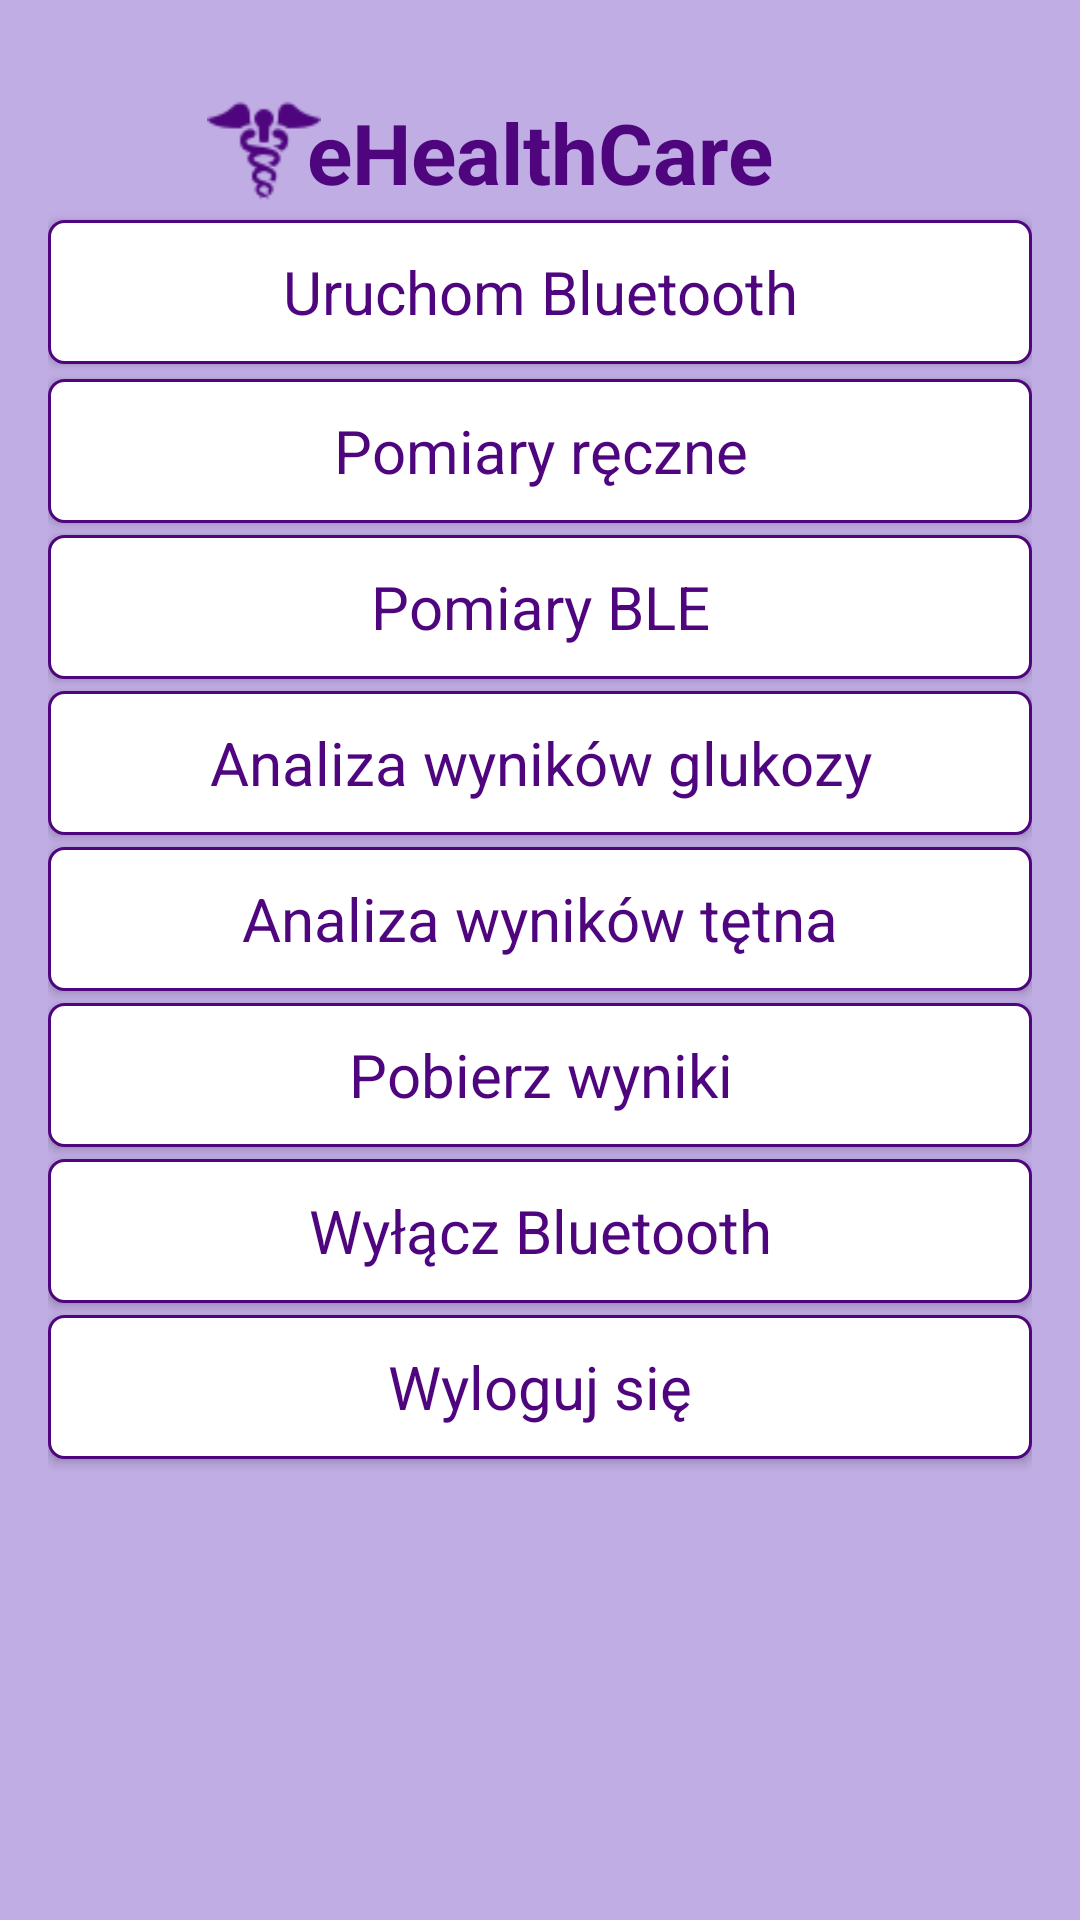

Reconstruct the res/layout file that produces this screen, plus the resources it refers to.
<!-- AndroidManifest.xml: application theme Theme.Auth -->
<!-- res/layout/menu.xml -->
<?xml version="1.0" encoding="utf-8"?>
<androidx.constraintlayout.widget.ConstraintLayout xmlns:android="http://schemas.android.com/apk/res/android"
    xmlns:app="http://schemas.android.com/apk/res-auto"
    xmlns:tools="http://schemas.android.com/tools"
    android:layout_width="match_parent"
    android:layout_height="match_parent"
    android:background="#888A66CD"
    android:padding="16dp"
    tools:context=".Menu">


    <TextView
        android:id="@+id/eHealthCareLabel"
        android:layout_width="0dp"
        android:layout_height="wrap_content"
        android:layout_marginTop="16dp"
        android:gravity="center"
        android:text="eHealthCare"
        android:textColor="#4E057E"
        android:textSize="28sp"
        android:textStyle="bold"
        android:typeface="sans"
        app:layout_constraintEnd_toEndOf="parent"
        app:layout_constraintStart_toStartOf="parent"
        app:layout_constraintTop_toTopOf="parent" />

    <ImageView
        android:id="@+id/iconImageView"
        android:layout_width="42dp"
        android:layout_height="38dp"
        android:layout_marginStart="51dp"
        android:gravity="center"
        android:src="@drawable/health"
        app:layout_constraintBottom_toBottomOf="@+id/eHealthCareLabel"
        app:layout_constraintStart_toStartOf="parent"
        app:layout_constraintTop_toTopOf="@+id/eHealthCareLabel" />

    <Button
        android:id="@+id/btON"
        android:layout_width="0dp"
        android:layout_height="wrap_content"
        android:layout_marginTop="4dp"
        android:background="@drawable/rectangle_field3"
        android:text="Uruchom Bluetooth"
        android:textAllCaps="false"
        android:textColor="#4E057E"
        android:textSize="20sp"
        android:typeface="sans"
        app:layout_constraintEnd_toEndOf="parent"
        app:layout_constraintStart_toStartOf="parent"
        app:layout_constraintTop_toBottomOf="@+id/eHealthCareLabel"
        app:layout_constraintVertical_bias="0.5" />

    <Button
        android:id="@+id/bleButton"
        android:layout_width="0dp"
        android:layout_height="wrap_content"
        android:layout_marginTop="4dp"
        android:background="@drawable/rectangle_field3"
        android:text="Pomiary BLE"
        android:textAllCaps="false"
        android:textColor="#4E057E"
        android:textSize="20sp"
        android:typeface="sans"
        app:layout_constraintEnd_toEndOf="parent"
        app:layout_constraintStart_toStartOf="parent"
        app:layout_constraintTop_toBottomOf="@+id/manualButton"
        app:layout_constraintVertical_bias="0.5" />

    <Button
        android:id="@+id/resultHeartButton"
        android:layout_width="0dp"
        android:layout_height="wrap_content"
        android:layout_marginTop="4dp"
        android:background="@drawable/rectangle_field3"
        android:text="Analiza wyników tętna"
        android:textAllCaps="false"
        android:textColor="#4E057E"
        android:textSize="20sp"
        android:typeface="sans"
        app:layout_constraintEnd_toEndOf="parent"
        app:layout_constraintStart_toStartOf="parent"
        app:layout_constraintTop_toBottomOf="@+id/resultGlucoseButton"
        app:layout_constraintVertical_bias="0.5" />

    <Button
        android:id="@+id/downloadButton"
        android:layout_width="0dp"
        android:layout_height="wrap_content"
        android:layout_marginTop="4dp"
        android:background="@drawable/rectangle_field3"
        android:text="Pobierz wyniki"
        android:textAllCaps="false"
        android:textColor="#4E057E"
        android:textSize="20sp"
        android:typeface="sans"
        app:layout_constraintEnd_toEndOf="parent"
        app:layout_constraintStart_toStartOf="parent"
        app:layout_constraintTop_toBottomOf="@+id/resultHeartButton"
        app:layout_constraintVertical_bias="0.5" />

    <Button
        android:id="@+id/logout"
        android:layout_width="0dp"
        android:layout_height="wrap_content"
        android:layout_marginTop="4dp"
        android:background="@drawable/rectangle_field3"
        android:text="Wyloguj się"
        android:textAllCaps="false"
        android:textColor="#4E057E"
        android:textSize="20sp"
        android:typeface="sans"
        app:layout_constraintEnd_toEndOf="parent"
        app:layout_constraintStart_toStartOf="parent"
        app:layout_constraintTop_toBottomOf="@+id/disableBluetoothButton"
        app:layout_constraintVertical_bias="0.5" />


    <TextView
        android:id="@+id/dashboardTextView"
        android:layout_width="wrap_content"
        android:layout_height="wrap_content"
        android:layout_marginTop="4dp"
        android:textSize="16sp"
        android:typeface="sans"
        app:layout_constraintEnd_toEndOf="parent"
        app:layout_constraintStart_toStartOf="parent"
        app:layout_constraintTop_toBottomOf="@+id/logout" />

    <Button
        android:id="@+id/resultGlucoseButton"
        android:layout_width="0dp"
        android:layout_height="wrap_content"
        android:layout_marginTop="4dp"
        android:background="@drawable/rectangle_field3"
        android:text="Analiza wyników glukozy"
        android:textAllCaps="false"
        android:textColor="#4E057E"
        android:textSize="20sp"
        android:typeface="sans"
        app:layout_constraintEnd_toEndOf="parent"
        app:layout_constraintStart_toStartOf="parent"
        app:layout_constraintTop_toBottomOf="@+id/bleButton"
        app:layout_constraintVertical_bias="0.5" />

    <Button
        android:id="@+id/disableBluetoothButton"
        android:layout_width="0dp"
        android:layout_height="wrap_content"
        android:layout_marginTop="4dp"
        android:background="@drawable/rectangle_field3"
        android:text="Wyłącz Bluetooth"
        android:textAllCaps="false"
        android:textColor="#4E057E"
        android:textSize="20sp"
        android:typeface="sans"
        app:layout_constraintBottom_toTopOf="@+id/logout"
        app:layout_constraintEnd_toEndOf="parent"
        app:layout_constraintStart_toStartOf="parent"
        app:layout_constraintTop_toBottomOf="@+id/downloadButton"
        app:layout_constraintVertical_bias="0.5" />

    <Button
        android:id="@+id/manualButton"
        android:layout_width="0dp"
        android:layout_height="wrap_content"
        android:layout_marginTop="5dp"
        android:background="@drawable/rectangle_field3"
        android:text="Pomiary ręczne"
        android:textAllCaps="false"
        android:textColor="#4E057E"
        android:textSize="20sp"
        android:typeface="sans"
        app:layout_constraintEnd_toEndOf="parent"
        app:layout_constraintStart_toStartOf="parent"
        app:layout_constraintTop_toBottomOf="@+id/btON" />

    <androidx.constraintlayout.widget.Guideline
        android:id="@+id/verticalCenter"
        android:layout_width="wrap_content"
        android:layout_height="wrap_content"
        android:orientation="vertical"
        app:layout_constraintGuide_percent="0.5" />

    <androidx.constraintlayout.widget.Guideline
        android:id="@+id/horizontalCenter"
        android:layout_width="wrap_content"
        android:layout_height="wrap_content"
        android:orientation="horizontal"
        app:layout_constraintGuide_percent="0.5" />

</androidx.constraintlayout.widget.ConstraintLayout>
<!-- resources referenced by this layout -->
<resources>
  <!-- drawable health: png bitmap (drawable, 1321 bytes) -->
  <!-- drawable rectangle_field3 (drawable) -->
  <?xml version="1.0" encoding="utf-8"?>
  <selector xmlns:android="http://schemas.android.com/apk/res/android">
  
      
      <item android:state_enabled="false">
          <shape android:shape="rectangle">
              <solid android:color="#CCCCCC"/>
              <stroke android:width="1dp" android:color="#4E057E"/>
              <corners android:radius="5dp"/>
          </shape>
      </item>
  
      
      <item android:state_enabled="true">
          <shape android:shape="rectangle">
              <solid android:color="#FFFFFF"/>
              <stroke android:width="1dp" android:color="#4E057E"/>
              <corners android:radius="5dp"/>
          </shape>
      </item>
  
  </selector>
  <style name="Theme.Auth" parent="Theme.MaterialComponents.DayNight.DarkActionBar">
          
          <item name="colorPrimary">@color/purple_500</item>
          <item name="colorPrimaryVariant">@color/purple_700</item>
          <item name="colorOnPrimary">@color/white</item>
          
          <item name="colorSecondary">@color/teal_200</item>
          <item name="colorSecondaryVariant">@color/teal_700</item>
          <item name="colorOnSecondary">@color/black</item>
          
          <item name="android:statusBarColor">?attr/colorPrimaryVariant</item>
          
      </style>
  <!-- not gathered from this repository: default colours our renderer supplied (Android Studio template values) -->
  <color name="purple_500">#FF6200EE</color>
  <color name="purple_700">#FF3700B3</color>
  <color name="teal_200">#FF03DAC5</color>
  <color name="teal_700">#FF018786</color>
  <color name="black">#FF000000</color>
  <color name="white">#FFFFFFFF</color>
</resources>
